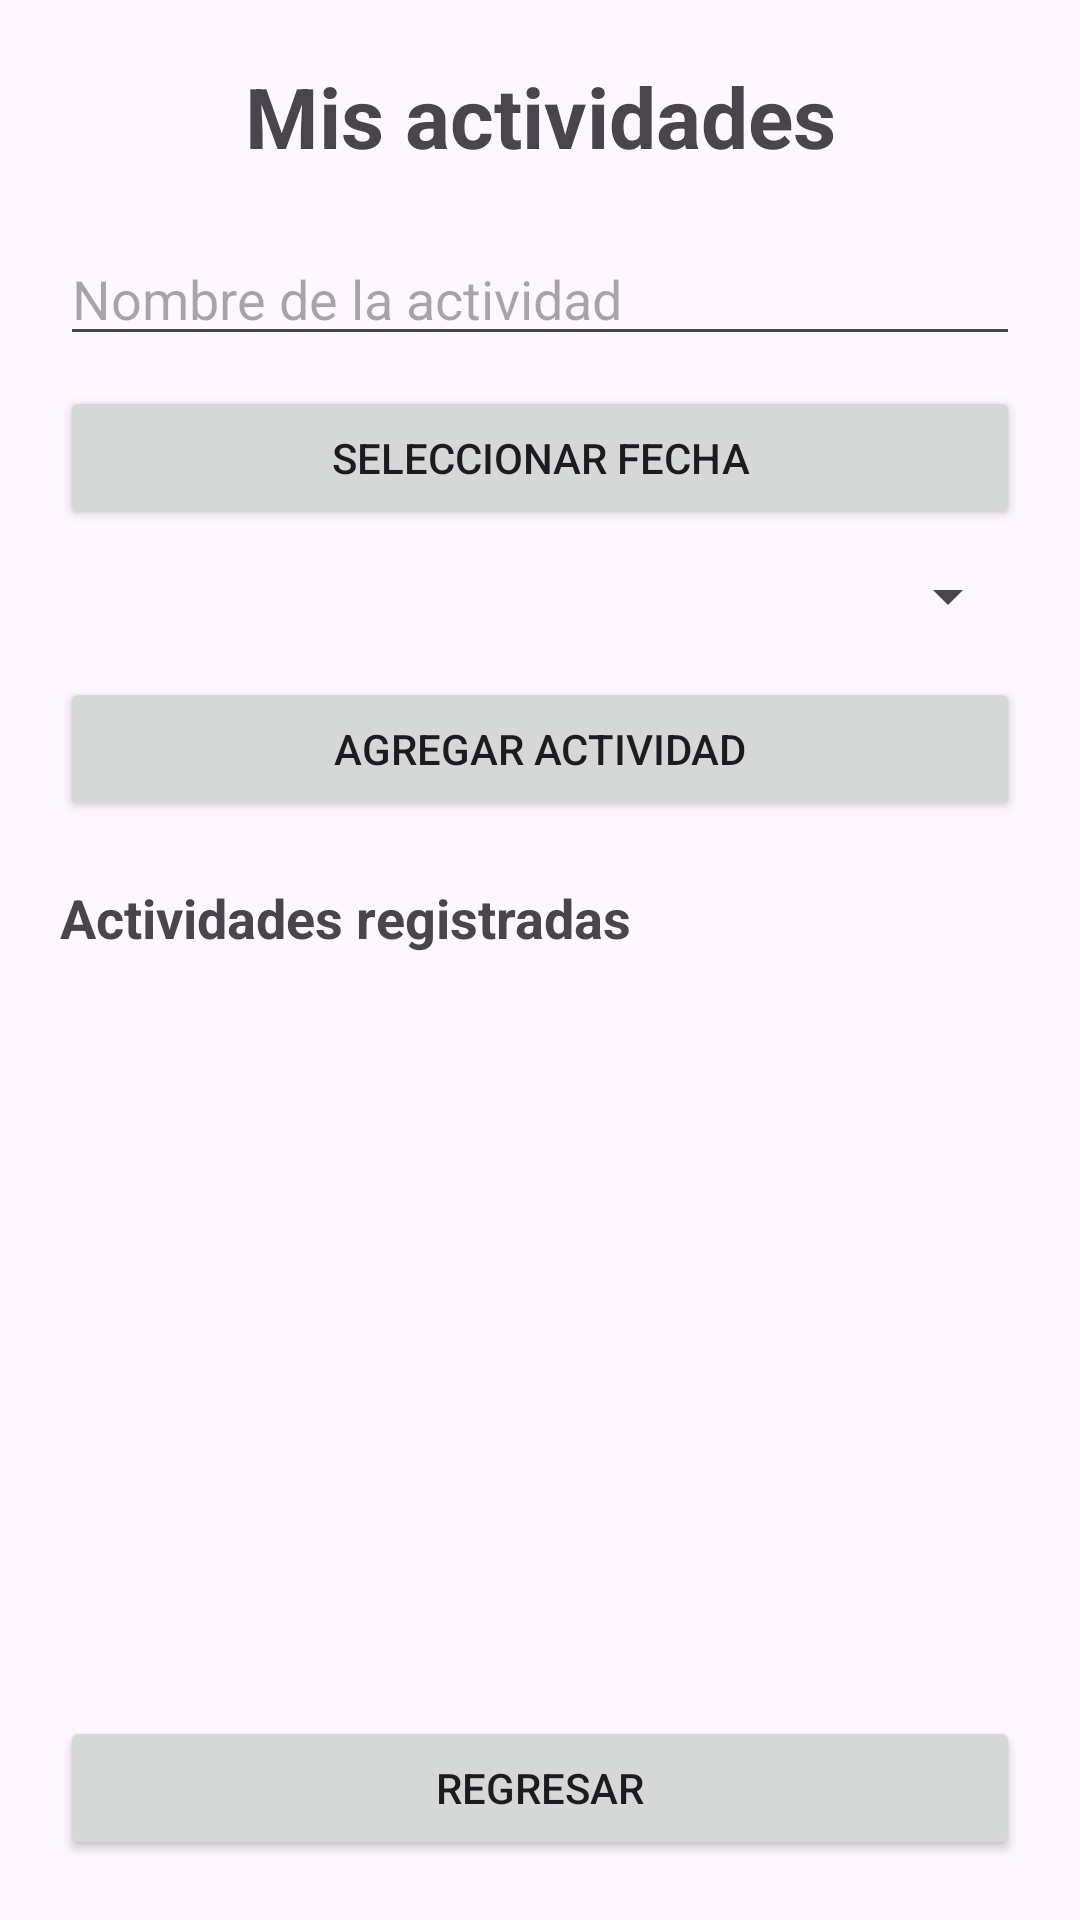

This screen was rendered from an Android layout file. Write that file and the resources it references.
<!-- AndroidManifest.xml: application theme Theme.Loging -->
<!-- res/layout/activity_actividades.xml -->
<?xml version="1.0" encoding="utf-8"?>
<LinearLayout
    xmlns:android="http://schemas.android.com/apk/res/android"
    android:layout_width="match_parent"
    android:layout_height="match_parent"
    android:orientation="vertical"
    android:padding="20dp">

    <TextView
        android:layout_width="match_parent"
        android:layout_height="wrap_content"
        android:text="Mis actividades"
        android:textSize="28sp"
        android:textStyle="bold"
        android:gravity="center"
        android:layout_marginBottom="20dp" />

    <EditText
        android:id="@+id/etActividad"
        android:layout_width="match_parent"
        android:layout_height="wrap_content"
        android:hint="Nombre de la actividad"
        android:inputType="text"
        android:layout_marginBottom="10dp" />

    <Button
        android:id="@+id/btnFecha"
        android:layout_width="match_parent"
        android:layout_height="wrap_content"
        android:text="Seleccionar fecha"
        android:layout_marginBottom="10dp" />

    <Spinner
        android:id="@+id/spPrioridad"
        android:layout_width="match_parent"
        android:layout_height="wrap_content"
        android:layout_marginBottom="15dp" />

    <Button
        android:id="@+id/btnAgregar"
        android:layout_width="match_parent"
        android:layout_height="wrap_content"
        android:text="Agregar actividad"
        android:layout_marginBottom="20dp" />

    <TextView
        android:layout_width="match_parent"
        android:layout_height="wrap_content"
        android:text="Actividades registradas"
        android:textSize="18sp"
        android:textStyle="bold"
        android:layout_marginBottom="10dp" />

    <ListView
        android:id="@+id/listaActividades"
        android:layout_width="match_parent"
        android:layout_height="0dp"
        android:layout_weight="1" />

    <Button
        android:id="@+id/btnRegresar"
        android:layout_width="match_parent"
        android:layout_height="wrap_content"
        android:text="Regresar" />

</LinearLayout>
<!-- resources referenced by this layout -->
<resources>
  <style name="Theme.Loging" parent="Base.Theme.Loging" />
  <style name="Base.Theme.Loging" parent="Theme.Material3.DayNight.NoActionBar">
          
          
      </style>
</resources>
